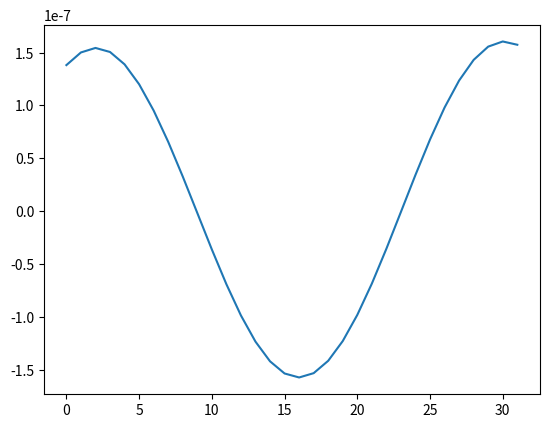

This figure's Python source:
import numpy as np
import scipy as sp

import matplotlib
import matplotlib.pyplot as plt

F_s = 44100

output = np.array([

    0.00000013811661858654,
    0.00000015008198772648,
    0.00000015433701605616,
    0.00000015050522961246,
    0.00000013882879557059,
    0.00000012002763583041,
    0.00000009517653865032,
    0.00000006563381305114,
    0.00000003286849192818,
    -0.00000000156183210809,
    -0.00000003602509934808,
    -0.00000006884787495665,
    -0.00000009837622627629,
    -0.00000012308633756675,
    -0.00000014168121253988,
    -0.00000015316534529575,
    -0.00000015694325838922,
    -0.00000015285920085262,
    -0.00000014117837565664,
    -0.00000012252962733328,
    -0.00000009783519772100,
    -0.00000006829411347553,
    -0.00000003532906234227,
    -0.00000000052974802323,
    0.00000003443054197305,
    0.00000006784433992379,
    0.00000009805408751618,
    0.00000012356265699509,
    0.00000014307190099316,
    0.00000015557994004212,
    0.00000016043615858052,
    0.00000015734111968868,
])

plt.plot(output)